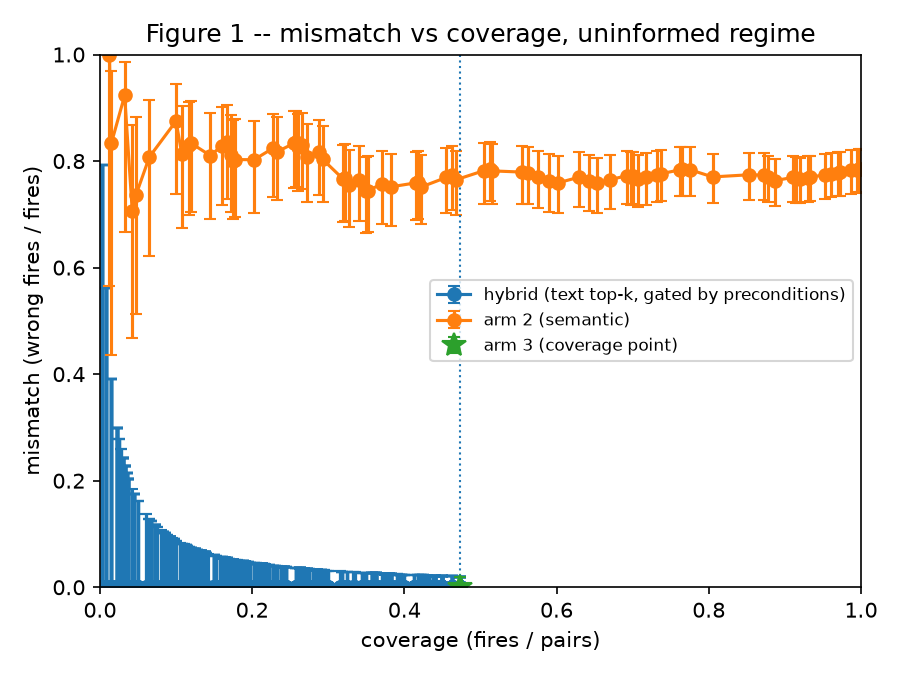

Source data for this figure (header and first rows):
k, retrieval_floor, fires, pairs, coverage, wrong, mismatch, wilson_low, wilson_high, matched_to_arm3_coverage
1, 0.1731, 1, 400, 0.0025, 0, 0.0, 0.0, 0.7935, False
1, 0.1714, 1, 400, 0.0025, 0, 0.0, 0.0, 0.7935, False
1, 0.1682, 3, 400, 0.0075, 0, 0.0, 0.0, 0.5615, False
1, 0.1667, 3, 400, 0.0075, 0, 0.0, 0.0, 0.5615, False
1, 0.1651, 3, 400, 0.0075, 0, 0.0, 0.0, 0.5615, False
1, 0.165, 3, 400, 0.0075, 0, 0.0, 0.0, 0.5615, False
1, 0.1619, 6, 400, 0.015, 0, 0.0, 0.0, 0.3903, False
1, 0.1613, 6, 400, 0.015, 0, 0.0, 0.0, 0.3903, False
1, 0.1607, 6, 400, 0.015, 0, 0.0, 0.0, 0.3903, False
1, 0.1604, 9, 400, 0.0225, 0, 0.0, 0.0, 0.2992, False
1, 0.16, 9, 400, 0.0225, 0, 0.0, 0.0, 0.2992, False
1, 0.1589, 9, 400, 0.0225, 0, 0.0, 0.0, 0.2992, False
1, 0.1575, 9, 400, 0.0225, 0, 0.0, 0.0, 0.2992, False
1, 0.1574, 10, 400, 0.025, 0, 0.0, 0.0, 0.2775, False
1, 0.157, 10, 400, 0.025, 0, 0.0, 0.0, 0.2775, False
1, 0.1565, 10, 400, 0.025, 0, 0.0, 0.0, 0.2775, False
1, 0.156, 10, 400, 0.025, 0, 0.0, 0.0, 0.2775, False
1, 0.1553, 10, 400, 0.025, 0, 0.0, 0.0, 0.2775, False
1, 0.155, 11, 400, 0.0275, 0, 0.0, 0.0, 0.2588, False
1, 0.1546, 11, 400, 0.0275, 0, 0.0, 0.0, 0.2588, False
1, 0.1545, 11, 400, 0.0275, 0, 0.0, 0.0, 0.2588, False
1, 0.1538, 12, 400, 0.03, 0, 0.0, 0.0, 0.2425, False
1, 0.1532, 12, 400, 0.03, 0, 0.0, 0.0, 0.2425, False
1, 0.1532, 12, 400, 0.03, 0, 0.0, 0.0, 0.2425, False
1, 0.1525, 12, 400, 0.03, 0, 0.0, 0.0, 0.2425, False
1, 0.1524, 15, 400, 0.0375, 0, 0.0, 0.0, 0.2039, False
1, 0.152, 15, 400, 0.0375, 0, 0.0, 0.0, 0.2039, False
1, 0.1518, 15, 400, 0.0375, 0, 0.0, 0.0, 0.2039, False
1, 0.1515, 17, 400, 0.0425, 0, 0.0, 0.0, 0.1843, False
1, 0.1509, 24, 400, 0.06, 0, 0.0, 0.0, 0.138, False
1, 0.1504, 24, 400, 0.06, 0, 0.0, 0.0, 0.138, False
1, 0.15, 26, 400, 0.065, 0, 0.0, 0.0, 0.1287, False
1, 0.1495, 26, 400, 0.065, 0, 0.0, 0.0, 0.1287, False
1, 0.1488, 26, 400, 0.065, 0, 0.0, 0.0, 0.1287, False
1, 0.1485, 26, 400, 0.065, 0, 0.0, 0.0, 0.1287, False
1, 0.1484, 26, 400, 0.065, 0, 0.0, 0.0, 0.1287, False
1, 0.1481, 30, 400, 0.075, 0, 0.0, 0.0, 0.1135, False
1, 0.1478, 30, 400, 0.075, 0, 0.0, 0.0, 0.1135, False
1, 0.1475, 30, 400, 0.075, 0, 0.0, 0.0, 0.1135, False
1, 0.1473, 30, 400, 0.075, 0, 0.0, 0.0, 0.1135, False
1, 0.1471, 32, 400, 0.08, 0, 0.0, 0.0, 0.1072, False
1, 0.1468, 34, 400, 0.085, 0, 0.0, 0.0, 0.1015, False
1, 0.1466, 34, 400, 0.085, 0, 0.0, 0.0, 0.1015, False
1, 0.1463, 34, 400, 0.085, 0, 0.0, 0.0, 0.1015, False
1, 0.1462, 34, 400, 0.085, 0, 0.0, 0.0, 0.1015, False
1, 0.1456, 34, 400, 0.085, 0, 0.0, 0.0, 0.1015, False
1, 0.1455, 34, 400, 0.085, 0, 0.0, 0.0, 0.1015, False
1, 0.1452, 34, 400, 0.085, 0, 0.0, 0.0, 0.1015, False
1, 0.145, 34, 400, 0.085, 0, 0.0, 0.0, 0.1015, False
1, 0.1443, 34, 400, 0.085, 0, 0.0, 0.0, 0.1015, False
1, 0.1442, 34, 400, 0.085, 0, 0.0, 0.0, 0.1015, False
1, 0.1441, 34, 400, 0.085, 0, 0.0, 0.0, 0.1015, False
1, 0.1441, 34, 400, 0.085, 0, 0.0, 0.0, 0.1015, False
1, 0.144, 35, 400, 0.0875, 0, 0.0, 0.0, 0.0989, False
1, 0.1429, 39, 400, 0.0975, 0, 0.0, 0.0, 0.08967, False
1, 0.1417, 40, 400, 0.1, 0, 0.0, 0.0, 0.08762, False
1, 0.1416, 40, 400, 0.1, 0, 0.0, 0.0, 0.08762, False
1, 0.1415, 43, 400, 0.1075, 0, 0.0, 0.0, 0.08201, False
1, 0.1406, 43, 400, 0.1075, 0, 0.0, 0.0, 0.08201, False
1, 0.1404, 43, 400, 0.1075, 0, 0.0, 0.0, 0.08201, False
... 2,832 more rows
